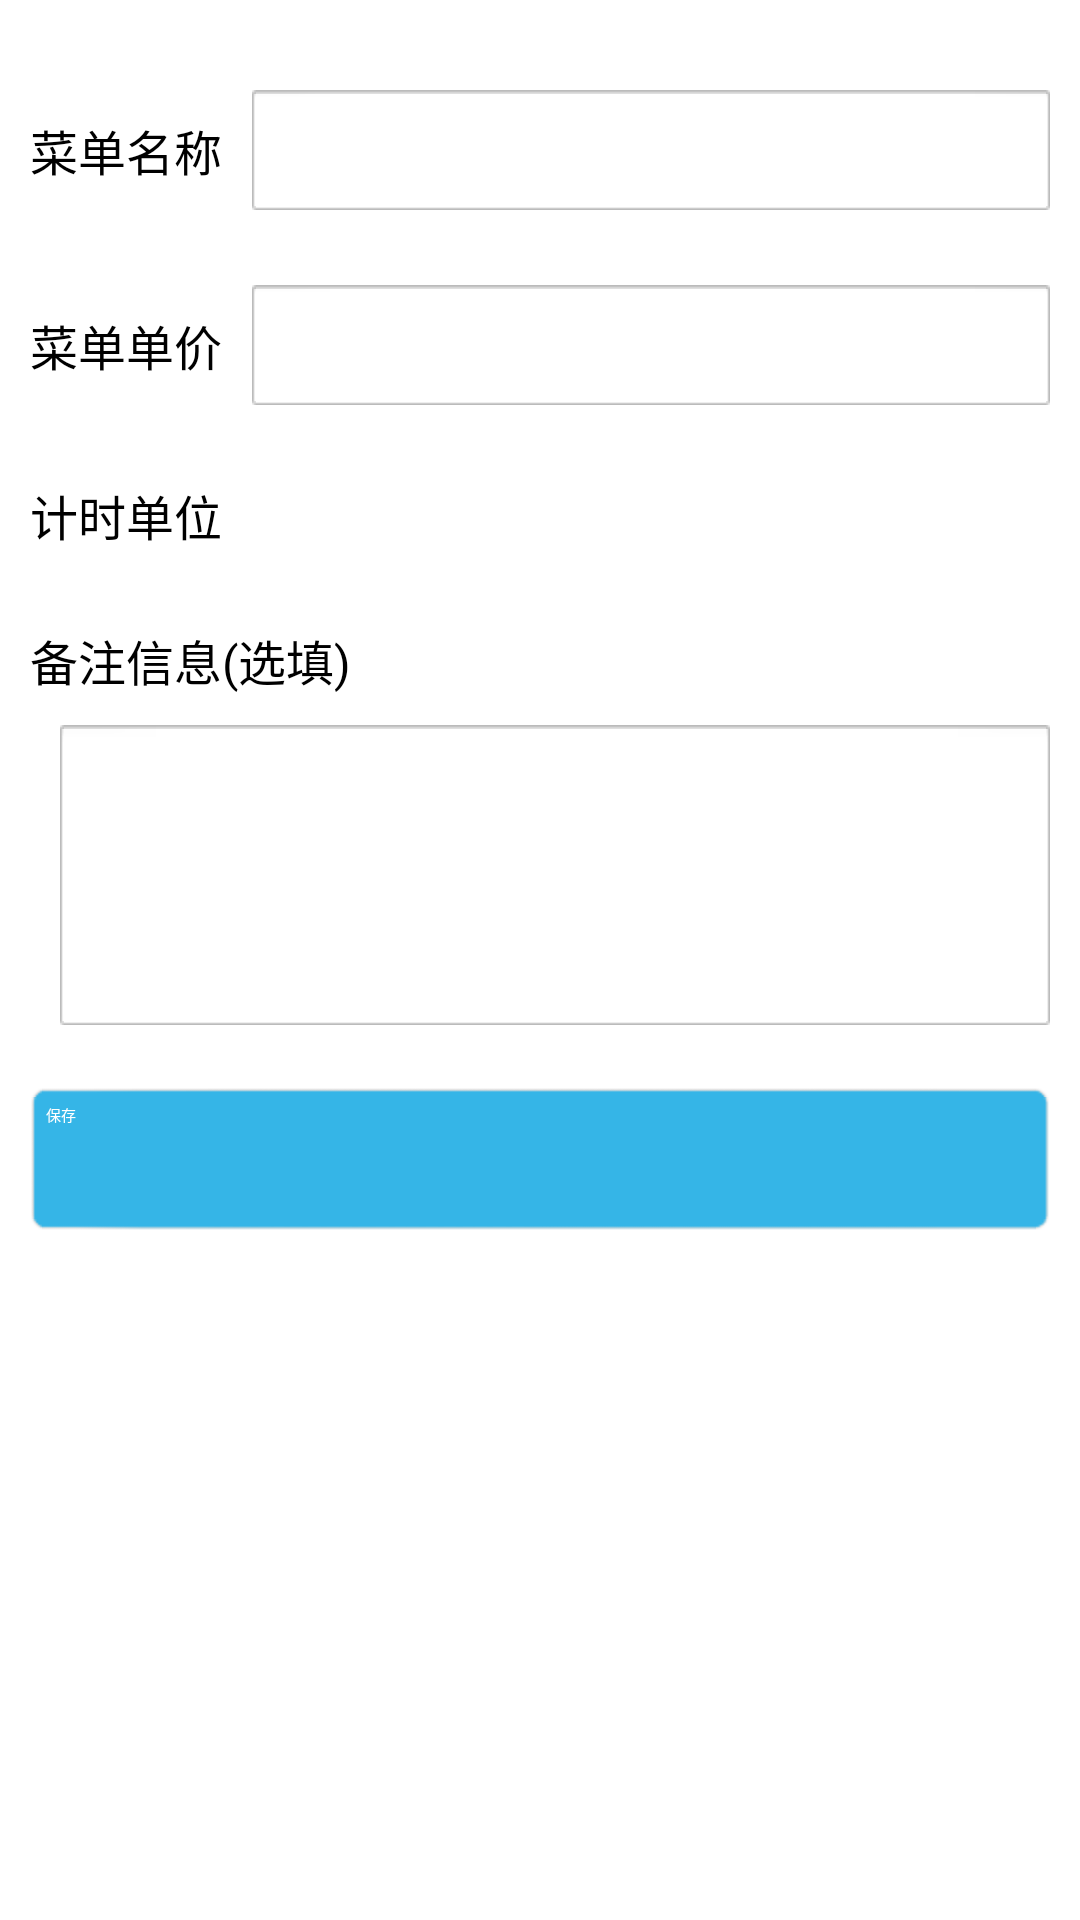

Layout XML and referenced resources for this Android screen:
<!-- AndroidManifest.xml: application theme Theme.Customblue -->
<!-- res/layout/layout_activity_add_menu.xml -->
<?xml version="1.0" encoding="utf-8"?>
<ScrollView xmlns:android="http://schemas.android.com/apk/res/android"
    android:layout_width="match_parent"
    android:layout_height="match_parent">
<LinearLayout 
    android:layout_width="match_parent"
    android:layout_height="wrap_content"
    android:orientation="vertical" >

    <RelativeLayout
        android:layout_width="match_parent"
        android:layout_height="wrap_content"
        android:layout_marginTop="20dp"
        android:padding="10dp" >

        <TextView
            android:id="@+id/tv_menu_name_tip"
            android:layout_width="wrap_content"
            android:layout_height="wrap_content"
            android:layout_centerVertical="true"
            android:text="菜单名称"
            android:textSize="16sp" />

        <EditText
            android:id="@+id/et_menu_name"
            android:layout_width="match_parent"
            android:layout_height="wrap_content"
            android:layout_centerVertical="true"
            android:layout_marginLeft="10dp"
            android:layout_toRightOf="@+id/tv_menu_name_tip"
            android:background="@drawable/inputbg_normal"
            android:inputType="text"
            android:padding="10dp" />
    </RelativeLayout>

    <RelativeLayout
        android:layout_width="match_parent"
        android:layout_height="wrap_content"
        android:layout_marginTop="5dp"
        android:padding="10dp" >

        <TextView
            android:id="@+id/tv_menu_price_tip"
            android:layout_width="wrap_content"
            android:layout_height="wrap_content"
            android:layout_centerVertical="true"
            android:text="菜单单价"
            android:textSize="16sp" />

        <EditText
            android:id="@+id/et_menu_price"
            android:layout_width="match_parent"
            android:layout_height="wrap_content"
            android:layout_centerVertical="true"
            android:layout_marginLeft="10dp"
            android:layout_toRightOf="@+id/tv_menu_price_tip"
            android:background="@drawable/inputbg_normal"
            android:inputType="number"
            android:padding="10dp" />
    </RelativeLayout>

    <RelativeLayout
        android:layout_width="match_parent"
        android:layout_height="wrap_content"
        android:layout_marginTop="5dp"
        android:padding="10dp" >
        
       <TextView
            android:id="@+id/tv_menu_unit_tip"
            android:layout_width="wrap_content"
            android:layout_height="wrap_content"
            android:layout_centerVertical="true"
            android:text="计时单位"
            android:textSize="16sp" />
       
       <Spinner
            android:id="@+id/spinner_unit"
            android:layout_width="100dp"
            android:layout_height="wrap_content"
            android:layout_centerVertical="true"
            android:layout_marginLeft="10dp"
            android:layout_toRightOf="@+id/tv_menu_unit_tip"
            android:background="@drawable/xiala_btn_press" />
    </RelativeLayout>

    <RelativeLayout
        android:layout_width="match_parent"
        android:layout_height="wrap_content"
        android:layout_marginTop="5dp"
        android:padding="10dp" >

        <TextView
            android:id="@+id/tv_menu_remark_tip"
            android:layout_width="wrap_content"
            android:layout_height="wrap_content"
            android:text="备注信息(选填)"
            android:textSize="16sp" />

        <EditText
            android:id="@+id/et_menu_remark"
            android:layout_width="match_parent"
            android:layout_height="100dp"
            android:layout_below="@+id/tv_menu_remark_tip"
            android:layout_marginLeft="10dp"
            android:layout_marginTop="10dp"
            android:background="@drawable/inputbg_normal"
            android:gravity="top|left"
            android:padding="10dp" />
    </RelativeLayout>

    <Button
        android:id="@+id/btn_save"
        android:layout_width="match_parent"
        android:layout_height="50dp"
        android:layout_margin="10dp"
        android:background="@drawable/btn_blue_bg"
        android:text="保存"
        android:textColor="@color/white" />

</LinearLayout>
</ScrollView>
<!-- resources referenced by this layout -->
<resources>
  <color name="white">#FFFFFF</color>
  <!-- drawable btn_blue_bg (drawable-hdpi) -->
  <?xml version="1.0" encoding="utf-8"?>
  <selector xmlns:android="http://schemas.android.com/apk/res/android">
      <item android:state_pressed="true" android:drawable="@drawable/bg_button_pressed" />
      <item android:state_focused="true" android:drawable="@drawable/bg_button_pressed" />
      <item android:drawable="@drawable/bg_button" />
  </selector>
  <!-- drawable selectable_background_customblue (drawable) -->
  <?xml version="1.0" encoding="utf-8"?>
  <selector xmlns:android="http://schemas.android.com/apk/res/android"
          android:exitFadeDuration="@android:integer/config_mediumAnimTime" >
      <item android:state_pressed="false" android:state_focused="true" android:drawable="@drawable/list_focused_customblue" />
      <item android:state_pressed="true" android:drawable="@drawable/list_pressed_customblue" />
      <item android:drawable="@android:color/transparent" />
  </selector>
  <style name="PopupMenu.Customblue" parent="@style/Widget.Sherlock.ListPopupWindow">	
          <item name="android:popupBackground">@drawable/menu_dropdown_panel_customblue</item>	
      </style>
  <style name="DropDownListView.Customblue" parent="@style/Widget.Sherlock.ListView.DropDown">
          <item name="android:listSelector">@drawable/selectable_background_customblue</item>
      </style>
  <style name="ActionBarTabStyle.Customblue" parent="@style/Widget.Sherlock.ActionBar.TabView">
          <item name="android:background">@drawable/tab_indicator_ab_customblue</item>
      </style>
  <style name="DropDownNav.Customblue" parent="@style/Widget.Sherlock.Spinner.DropDown.ActionBar">
          <item name="android:background">@drawable/spinner_background_ab_customblue</item>
          <item name="android:popupBackground">@drawable/menu_dropdown_panel_customblue</item>
          <item name="android:dropDownSelector">@drawable/selectable_background_customblue</item>
      </style>
  <style name="ActionBar.Solid.Customblue" parent="@style/Widget.Sherlock.Light.ActionBar.Solid.Inverse">
          <item name="background">@drawable/ab_solid_customblue</item>
          <item name="backgroundStacked">@drawable/ab_stacked_solid_customblue</item>
          <item name="backgroundSplit">@drawable/ab_bottom_solid_customblue</item>
          <item name="progressBarStyle">@style/ProgressBar.Customblue</item>
      </style>
  <style name="ActionButton.CloseMode.Customblue" parent="@style/Widget.Sherlock.ActionButton.CloseMode">
          <item name="android:background">@drawable/btn_cab_done_customblue</item>
      </style>
  <style name="Theme.Customblue.Widget" parent="@style/Theme.Sherlock">
          <item name="popupMenuStyle">@style/PopupMenu.Customblue</item>
          <item name="dropDownListViewStyle">@style/DropDownListView.Customblue</item>
      </style>
  <style name="ProgressBar.Customblue" parent="@style/Widget.Sherlock.ProgressBar.Horizontal">
          <item name="android:progressDrawable">@drawable/progress_horizontal_customblue</item>
      </style>
  <!-- drawable btn_cab_done_customblue (drawable) -->
  <?xml version="1.0" encoding="utf-8"?>
  <selector xmlns:android="http://schemas.android.com/apk/res/android">
      <item android:state_pressed="true"
          android:drawable="@drawable/btn_cab_done_pressed_customblue" />
      <item android:state_focused="true" android:state_enabled="true"
          android:drawable="@drawable/btn_cab_done_focused_customblue" />
      <item android:state_enabled="true"
          android:drawable="@drawable/btn_cab_done_default_customblue" />
  </selector>
</resources>
